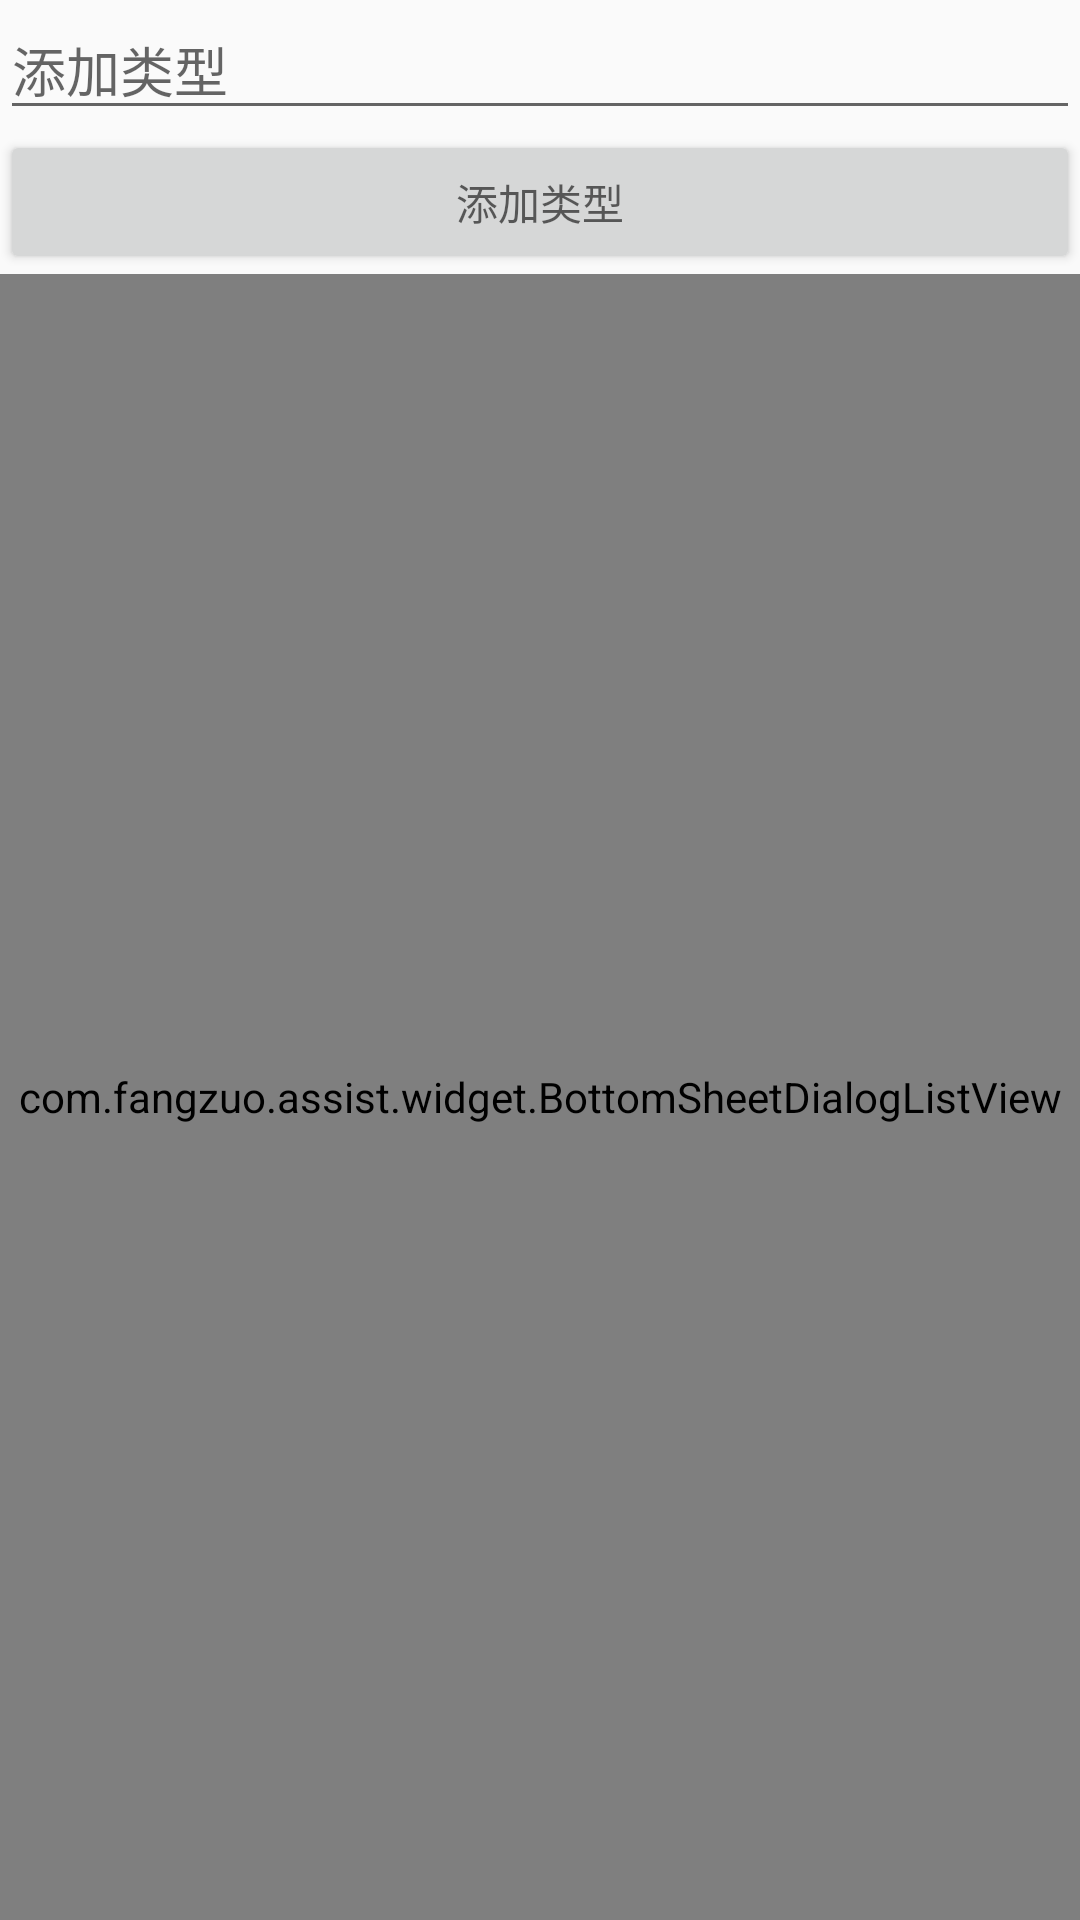

Android layout source for this screen:
<!-- AndroidManifest.xml: application theme AppTheme -->
<!-- res/layout/show_buybean_dlg.xml -->
<?xml version="1.0" encoding="utf-8"?>
<LinearLayout
    xmlns:android="http://schemas.android.com/apk/res/android"
    android:orientation="vertical"
    android:layout_width="match_parent"
    android:layout_height="500dp">

    
        
        
        
        


    
    <EditText
        android:id="@+id/ed_add"
        android:hint="添加类型"
        android:layout_width="match_parent"
        android:layout_height="wrap_content" />
    <Button
        android:id="@+id/btn_add"
        android:hint="添加类型"
        android:layout_width="match_parent"
        android:layout_height="wrap_content" />

    <com.fangzuo.assist.widget.BottomSheetDialogListView
        android:id="@+id/listview"
        android:layout_width="match_parent"
        android:layout_height="match_parent">


    </com.fangzuo.assist.widget.BottomSheetDialogListView>

</LinearLayout>
<!-- resources referenced by this layout -->
<resources>
  <style name="AppTheme" parent="Theme.AppCompat.Light.NoActionBar">
          
          
          
          
          
          
          
          <item name="colorPrimary">#ff00ddff</item>
          <item name="colorPrimaryDark">#ff00ddff</item>
          <item name="colorAccent">@color/colorAccent</item>
      </style>
  <color name="colorAccent">#FF4081</color>
</resources>
